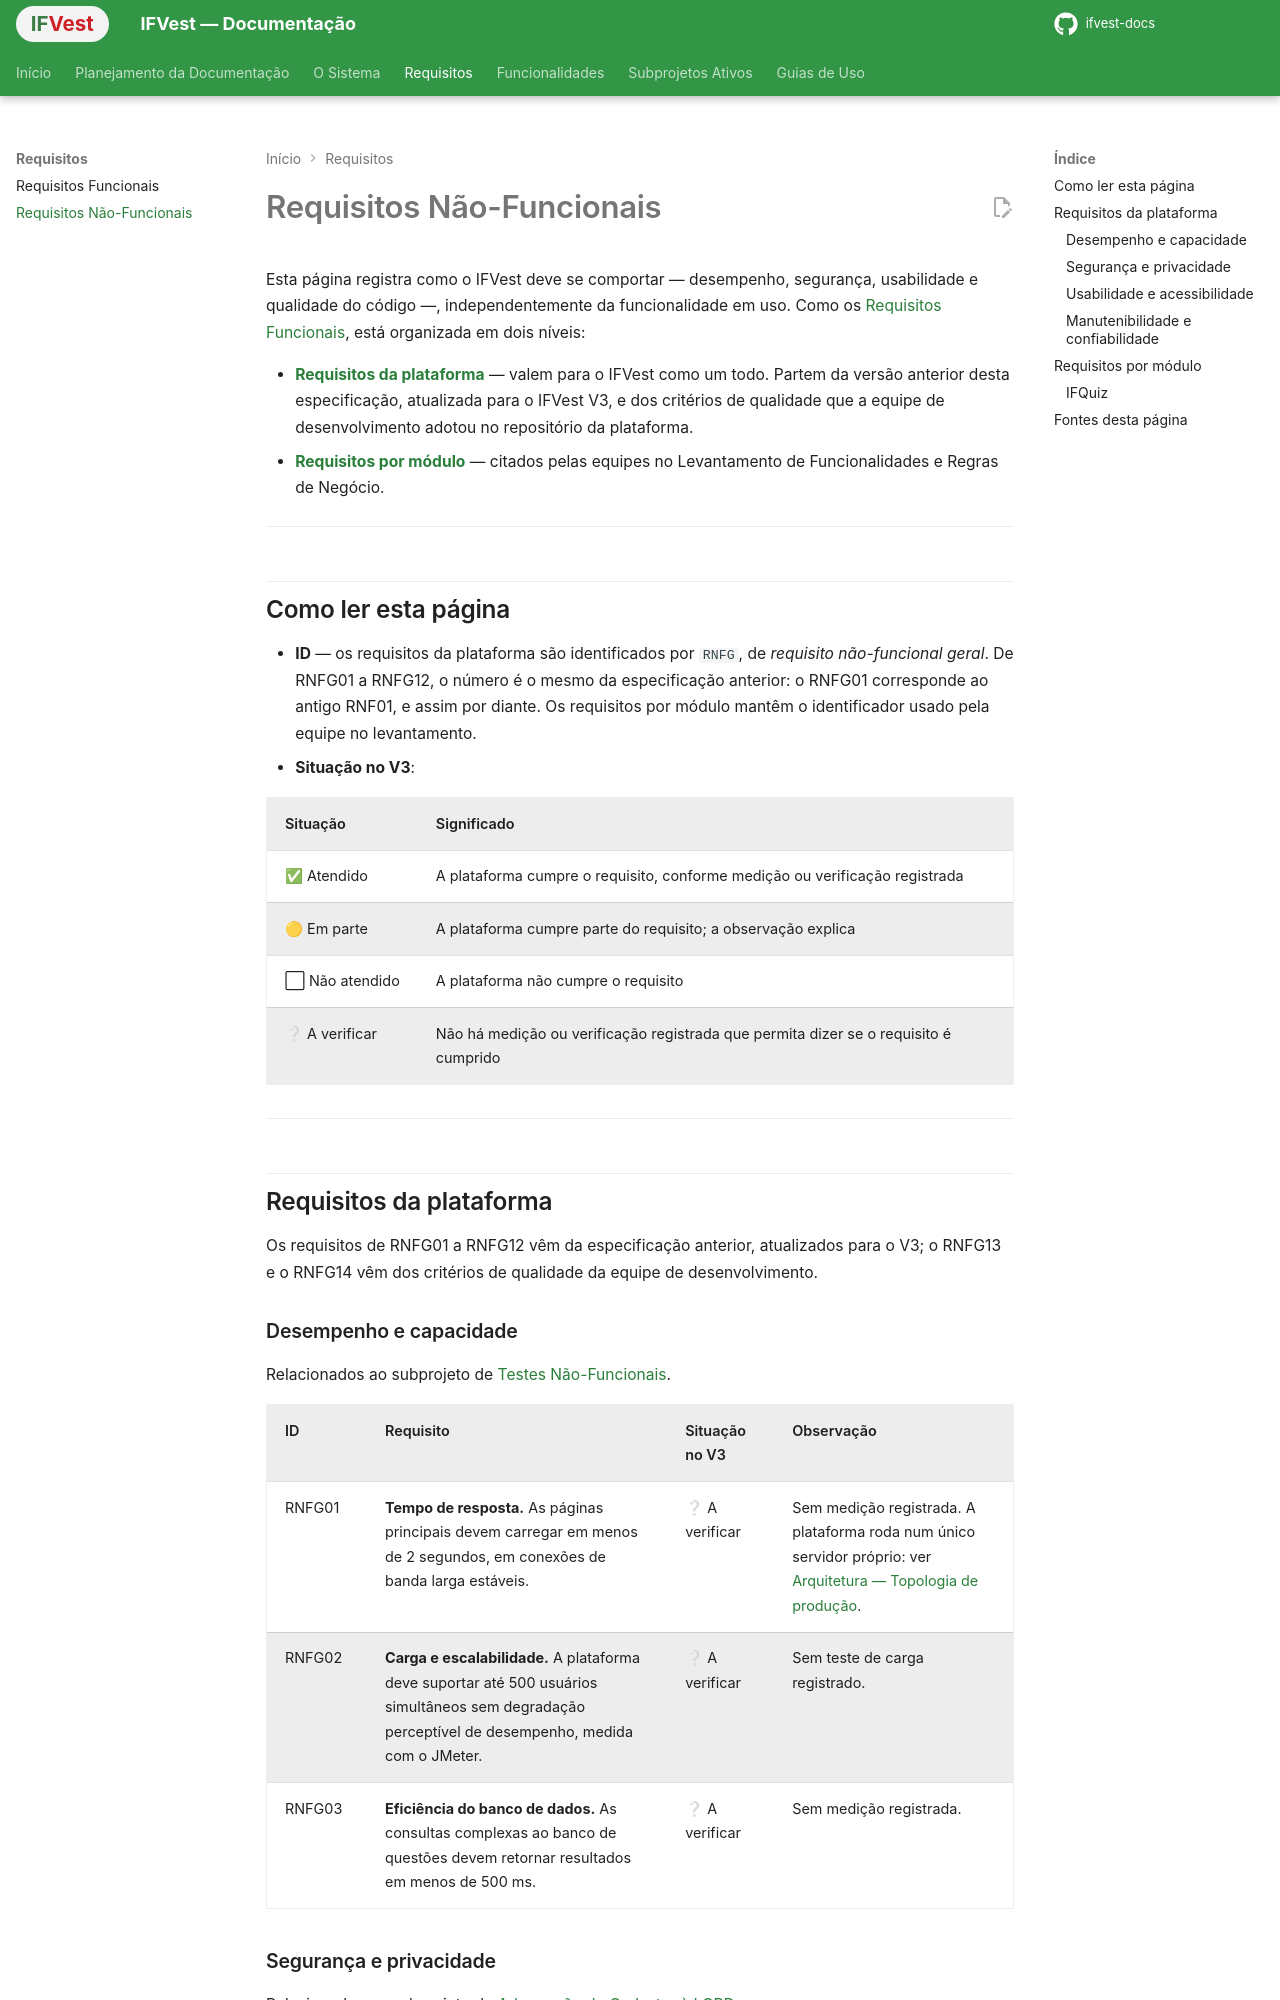

repository: ifvest-project/ifvest-docs · page: requisitos/nao-funcionais/index.html · generator: mkdocs

# Requisitos Não-Funcionais

Esta página registra como o IFVest deve se comportar — desempenho, segurança, usabilidade e qualidade do código —, independentemente da funcionalidade em uso. Como os [Requisitos Funcionais](funcionais.md), está organizada em dois níveis:

- **[Requisitos da plataforma](#requisitos-da-plataforma)** — valem para o IFVest como um todo. Partem da versão anterior desta especificação, atualizada para o IFVest V3, e dos critérios de qualidade que a equipe de desenvolvimento adotou no repositório da plataforma.
- **[Requisitos por módulo](#requisitos-por-modulo)** — citados pelas equipes no Levantamento de Funcionalidades e Regras de Negócio.

---

## Como ler esta página

- **ID** — os requisitos da plataforma são identificados por `RNFG`, de *requisito não-funcional geral*. De RNFG01 a RNFG12, o número é o mesmo da especificação anterior: o RNFG01 corresponde ao antigo RNF01, e assim por diante. Os requisitos por módulo mantêm o identificador usado pela equipe no levantamento.
- **Situação no V3**:

| Situação | Significado |
|---|---|
| ✅ Atendido | A plataforma cumpre o requisito, conforme medição ou verificação registrada |
| 🟡 Em parte | A plataforma cumpre parte do requisito; a observação explica |
| ⬜ Não atendido | A plataforma não cumpre o requisito |
| ❔ A verificar | Não há medição ou verificação registrada que permita dizer se o requisito é cumprido |

---

## Requisitos da plataforma

Os requisitos de RNFG01 a RNFG12 vêm da especificação anterior, atualizados para o V3; o RNFG13 e o RNFG14 vêm dos critérios de qualidade da equipe de desenvolvimento.

### Desempenho e capacidade

Relacionados ao subprojeto de [Testes Não-Funcionais](../subprojetos/qualidade-e-testes.md#testes-nao-funcionais).

| ID | Requisito | Situação no V3 | Observação |
|---|---|---|---|
| RNFG01 | **Tempo de resposta.** As páginas principais devem carregar em menos de 2 segundos, em conexões de banda larga estáveis. | ❔ A verificar | Sem medição registrada. A plataforma roda num único servidor próprio: ver [Arquitetura — Topologia de produção](../arquitetura.md#topologia-de-producao). |
| RNFG02 | **Carga e escalabilidade.** A plataforma deve suportar até 500 usuários simultâneos sem degradação perceptível de desempenho, medida com o JMeter. | ❔ A verificar | Sem teste de carga registrado. |
| RNFG03 | **Eficiência do banco de dados.** As consultas complexas ao banco de questões devem retornar resultados em menos de 500 ms. | ❔ A verificar | Sem medição registrada. |
